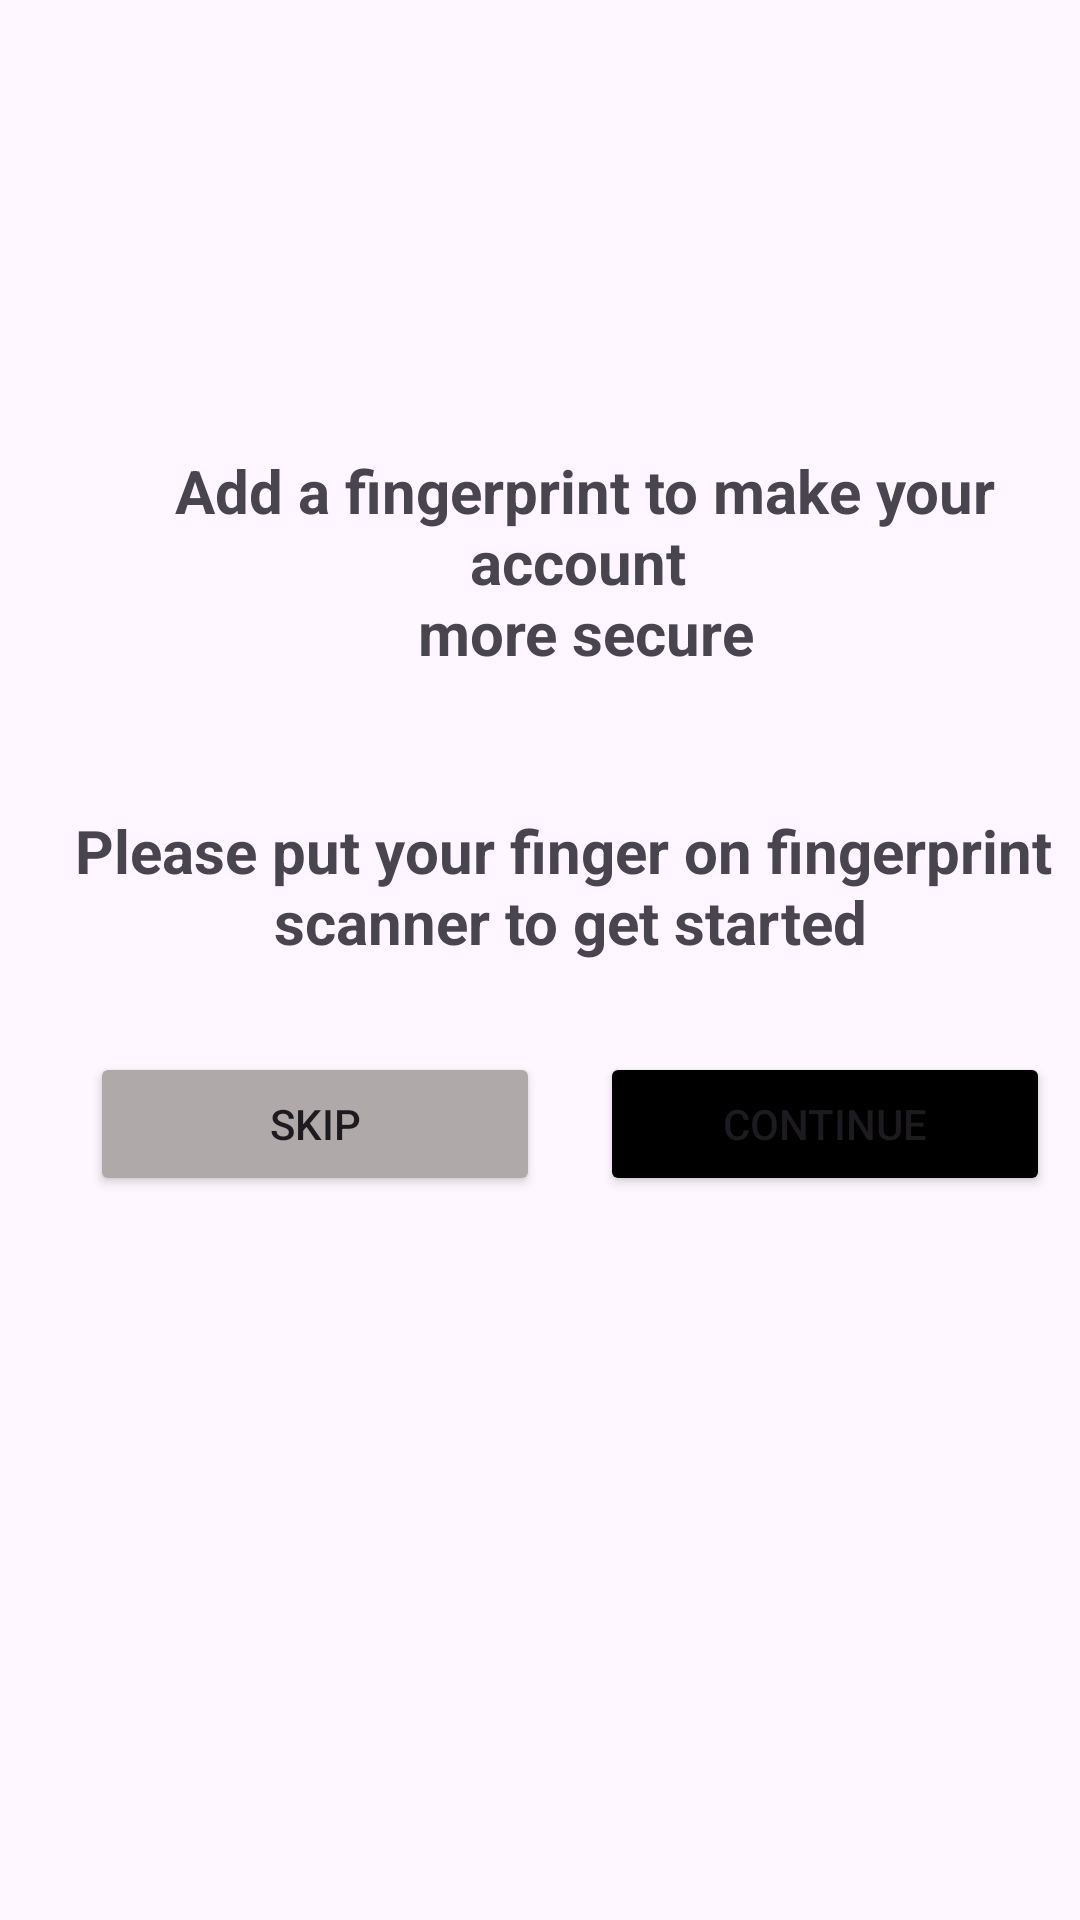

The Android layout XML behind this screen, and the referenced resources:
<!-- AndroidManifest.xml: application theme Theme.Carea -->
<!-- res/layout/activity_finger_print.xml -->
<?xml version="1.0" encoding="utf-8"?>
<RelativeLayout xmlns:android="http://schemas.android.com/apk/res/android"
    xmlns:app="http://schemas.android.com/apk/res-auto"
    xmlns:tools="http://schemas.android.com/tools"
    android:id="@+id/main"
    android:layout_width="match_parent"
    android:layout_height="match_parent"
    tools:context="com.example.task.FingerPrint">



    <TextView
        android:id="@+id/tv_info"
        android:layout_width="match_parent"
        android:layout_height="wrap_content"
        android:text="@string/add_a_fingerprint_to_make_your_account_more_secure"
        android:textStyle="bold"
        android:layout_marginTop="150dp"
        android:layout_marginStart="30dp"
        android:textSize="20sp"
        android:textAlignment="center"
        />

    <ImageView
        android:id="@+id/iv_fp"
        android:layout_width="match_parent"
        android:layout_height="wrap_content"
        android:layout_marginTop="250dp"
        android:src="@drawable/fingerprint_logo"/>
    <TextView
        android:id="@+id/tv_fp_info"
        android:layout_width="match_parent"
        android:layout_height="wrap_content"
        android:text="@string/please_put_your_finger_on_fingerprint_scanner_to_get_started"
        android:textStyle="bold"
        android:layout_below="@id/iv_fp"
        android:layout_marginStart="20dp"
        android:layout_marginTop="20dp"
        android:textSize="20sp"
        android:textAlignment="center"
        />
    <LinearLayout
        android:layout_width="match_parent"
        android:layout_height="wrap_content"
        android:layout_below="@id/tv_fp_info"
        android:layout_marginTop="30dp"
        android:gravity="center"
        >
        <Button
            android:layout_width="150dp"
            android:layout_height="wrap_content"
            android:text="@string/skip"
            android:backgroundTint="#AFA9A9"
            android:layout_marginStart="20dp"/>
        <Button
            android:id="@+id/btn_continue"
            android:layout_width="150dp"
            android:layout_height="wrap_content"
            android:text="continue"
            android:backgroundTint="@color/black"
            android:layout_marginStart="20dp"/>


    </LinearLayout>


</RelativeLayout>
<!-- resources referenced by this layout -->
<resources>
  <color name="black">#FF000000</color>
  <string name="add_a_fingerprint_to_make_your_account_more_secure">Add a fingerprint to make your account \nmore secure</string>
  <string name="please_put_your_finger_on_fingerprint_scanner_to_get_started">Please put your finger on fingerprint \nscanner to get started</string>
  <string name="skip">Skip</string>
  <style name="Theme.Carea" parent="Base.Theme.Carea" />
  <style name="Base.Theme.Carea" parent="Theme.Material3.DayNight">
          
           <item name="colorPrimary">@color/primary</item>
      </style>
  <color name="primary">#101010</color>
</resources>
